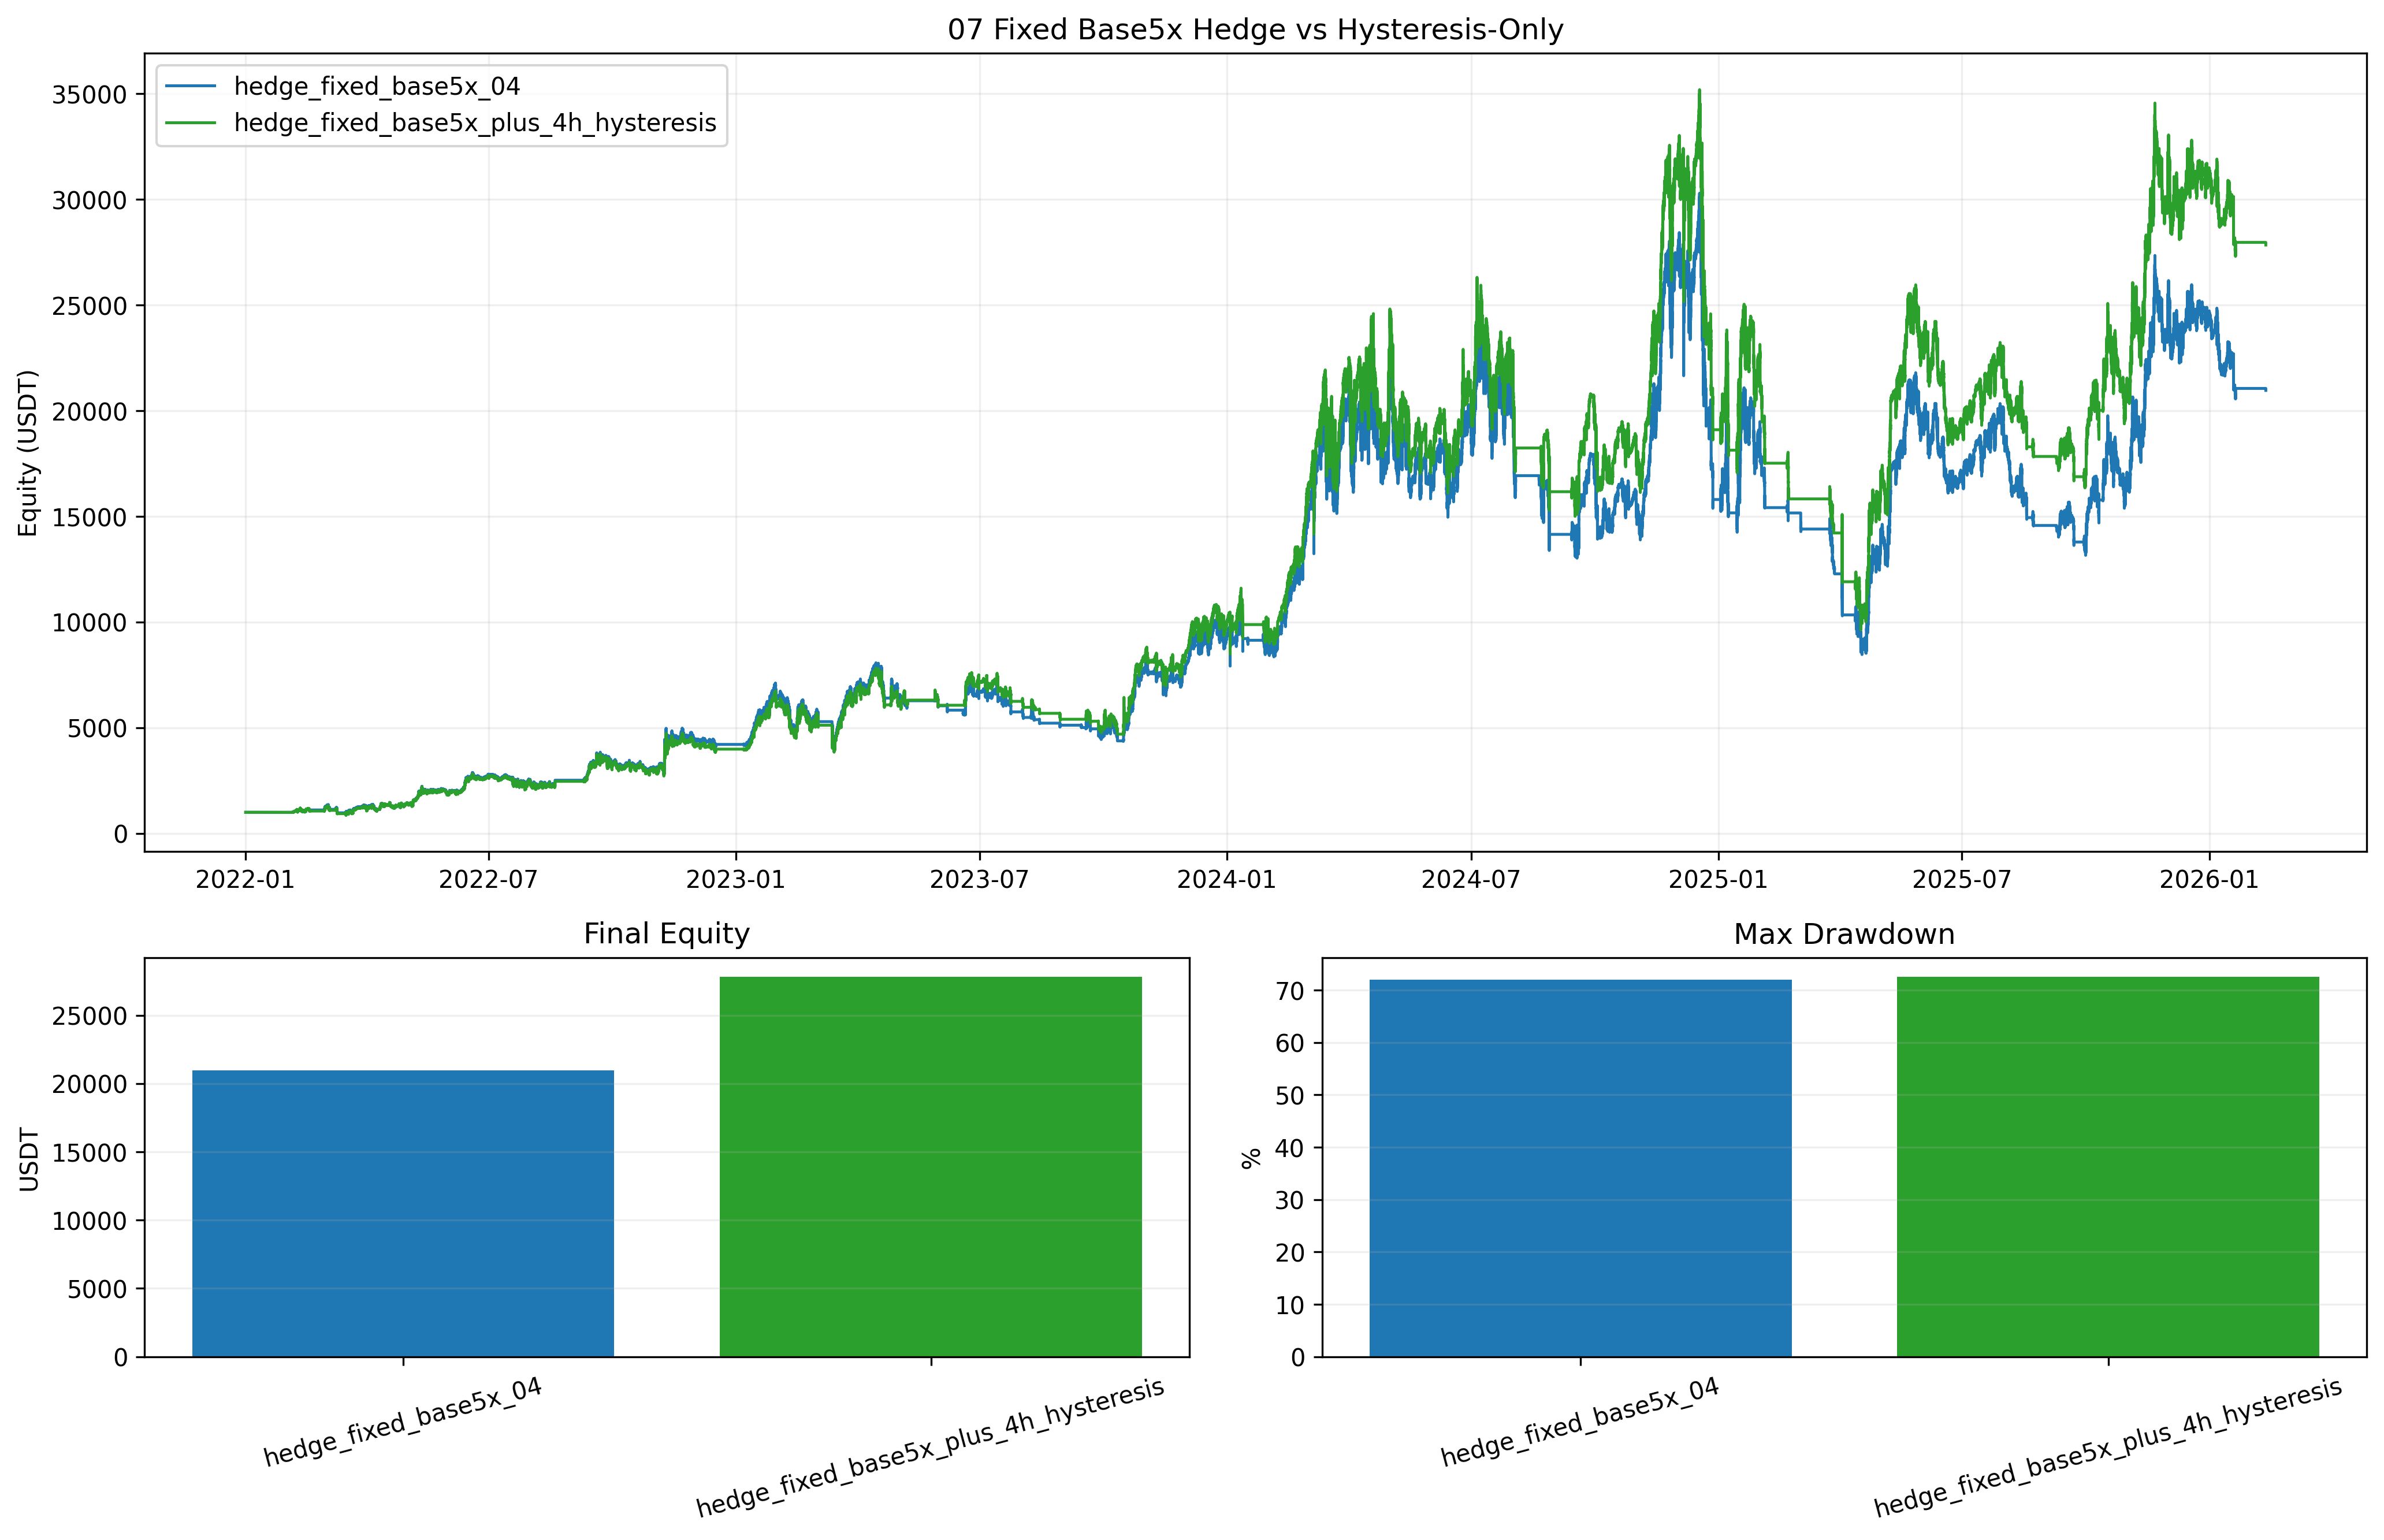

Here is the Python script that generated this plot:
from __future__ import annotations

import importlib.util
from pathlib import Path

import matplotlib.pyplot as plt
import numpy as np
import pandas as pd


BASE_002_PATH = Path("002_backtest_btcusdt.py")
BASE_04_PATH = Path("04_backtest_btcusdt_mode_compare.py")

PLOT_FILE = Path("07_backtest_btcusdt_fixed5x_hysteresis_compare.png")
CSV_FILE = Path("07_backtest_btcusdt_fixed5x_hysteresis_compare.csv")
MD_FILE = Path("07_backtest_btcusdt_fixed5x_hysteresis_compare.md")

MODE_BASE_04 = "hedge_fixed_base5x_04"
MODE_HYST_ONLY = "hedge_fixed_base5x_plus_4h_hysteresis"
MODES = [MODE_BASE_04, MODE_HYST_ONLY]

HYSTERESIS_PCT = 0.002  # 0.2%


def load_module(alias: str, path: Path):
    if not path.exists():
        raise FileNotFoundError(f"Missing script: {path}")
    spec = importlib.util.spec_from_file_location(alias, path)
    if spec is None or spec.loader is None:
        raise RuntimeError(f"Cannot load module from: {path}")
    module = importlib.util.module_from_spec(spec)
    spec.loader.exec_module(module)
    return module


def build_classes(base_module, helper_module):
    _, BaseHedgeCls = helper_module.build_mode_classes(base_module)

    class FixedBase5xWithHysteresis(BaseHedgeCls):
        """
        Keep 04 fixed-base5x hedge sizing, but use 4h hysteresis for hedge trend confirmation.
        No look-ahead: use previous closed 4h state via shift(1).
        """

        hysteresis_pct = HYSTERESIS_PCT

        @staticmethod
        def _compute_hysteresis_state(df_4h: pd.DataFrame, hysteresis_pct: float) -> pd.Series:
            state: list[str | float] = []
            prev_state: str | None = None

            for _, row in df_4h.iterrows():
                ema = row["ema200"]
                close = row["close"]

                if pd.isna(ema) or pd.isna(close):
                    state.append(np.nan)
                    continue

                upper = ema * (1.0 + hysteresis_pct)
                lower = ema * (1.0 - hysteresis_pct)

                if close > upper:
                    current = "bullish"
                elif close < lower:
                    current = "bearish"
                else:
                    # Keep previous state within band to reduce flip-flop.
                    if prev_state is None:
                        current = "bullish" if close > ema else "bearish"
                    else:
                        current = prev_state

                state.append(current)
                prev_state = current

            return pd.Series(state, index=df_4h.index)

        def run(self, df_1m: pd.DataFrame, df_4h: pd.DataFrame, backtest_start_date=None):
            self.capital = self.initial_capital
            self.current_position = None
            self.position_quantity = 0.0
            self.entry_count = 0
            self.skip_count = 0
            self.stop_loss = [0, 0]
            self.last_order_time = -10**9
            self.recent_trade = [0.0, None]
            self.cooldown_time = self.base_cooldown
            self.trades = []
            self.equity_curve = []
            self.current_trend = None
            self.bankrupt = False
            self._reset_hedge()

            out_1m = df_1m.copy()
            out_4h = df_4h.copy()

            if backtest_start_date is not None:
                out_1m = out_1m[out_1m.index >= pd.Timestamp(backtest_start_date)].copy()
            if len(out_1m) == 0:
                return

            out_1m["rsi"] = self.calculate_rsi(out_1m["close"], period=self.rsi_period)
            out_1m["adx"] = self.calculate_adx(out_1m, period=14)

            out_4h["ema200"] = out_4h["close"].ewm(span=200, adjust=False).mean().shift(1)
            out_4h["ema_touch"] = (out_4h["high"] >= out_4h["ema200"]) & (out_4h["low"] <= out_4h["ema200"])
            out_4h["trend_4h_hyst"] = self._compute_hysteresis_state(out_4h, self.hysteresis_pct)
            out_4h["trend_4h_confirmed"] = out_4h["trend_4h_hyst"].shift(1)

            out_1m["timestamp_4h"] = out_1m.index.floor("4h")
            out_1m["is_new_4h_bucket"] = out_1m["timestamp_4h"] != out_1m["timestamp_4h"].shift(1)
            out_1m = out_1m.merge(
                out_4h[["ema200", "ema_touch", "trend_4h_confirmed"]],
                left_on="timestamp_4h",
                right_index=True,
                how="left",
            )
            out_1m.drop("timestamp_4h", axis=1, inplace=True)
            out_1m["ema200"] = out_1m["ema200"].ffill()
            out_1m["ema_touch"] = out_1m["ema_touch"].ffill().fillna(False)
            out_1m["trend"] = np.where(out_1m["close"] > out_1m["ema200"], "bullish", "bearish")

            for i in range(200, len(out_1m)):
                row = out_1m.iloc[i]
                timestamp = row.name
                price = row["close"]
                rsi = row["rsi"]
                adx = row["adx"]
                trend = row["trend"]
                ema_touch = row["ema_touch"]
                ema_val = row["ema200"]
                confirmed_trend_4h = row["trend_4h_confirmed"]
                is_new_4h_bucket = bool(row["is_new_4h_bucket"])

                if pd.isna(rsi) or pd.isna(adx) or pd.isna(ema_val):
                    continue

                self._check_trend_change(trend, price, timestamp, ema_val)

                current_time = i
                time_since_last = current_time - self.last_order_time
                self._check_stop_loss(price, timestamp)
                self._manage_trend_hedge(confirmed_trend_4h, price, timestamp, is_new_4h_bucket)

                if (not ema_touch) and time_since_last >= self.cooldown_time:
                    if rsi <= self.rsi_oversold and trend == "bullish":
                        self._process_long_entry(price, timestamp, adx, current_time)

                self._check_take_profit(price, timestamp)
                self._record_equity(price, timestamp, ema_val)

            if self.current_position:
                last_price = out_1m["close"].iloc[-1]
                last_timestamp = out_1m.index[-1]
                self._close_position(last_price, last_timestamp, "Final Close")

            if self.hedge_position:
                last_price = out_1m["close"].iloc[-1]
                last_timestamp = out_1m.index[-1]
                self._close_hedge_short(last_price, last_timestamp, "Final Hedge Close")
                self._record_equity(last_price, last_timestamp, float(out_1m["ema200"].iloc[-1]))

    return BaseHedgeCls, FixedBase5xWithHysteresis


def create_bt(base_module, helper_module, mode, cls_base, cls_hyst):
    if mode == MODE_BASE_04:
        cls = cls_base
    elif mode == MODE_HYST_ONLY:
        cls = cls_hyst
    else:
        raise ValueError(mode)

    bt = cls(
        symbol=base_module.SYMBOL,
        initial_capital=base_module.INITIAL_CAPITAL,
        commission=base_module.COMMISSION,
        entry_scale=base_module.ENTRY_SCALE,
    )
    helper_module.configure_baseline_params(bt)
    return bt


def save_plot(equity_curves: dict[str, pd.DataFrame], metrics_df: pd.DataFrame):
    color_map = {
        MODE_BASE_04: "#1f77b4",
        MODE_HYST_ONLY: "#2ca02c",
    }

    fig = plt.figure(figsize=(14, 9))
    gs = fig.add_gridspec(2, 2, height_ratios=[2, 1])

    ax_eq = fig.add_subplot(gs[0, :])
    ax_eq.set_title("07 Fixed Base5x Hedge vs Hysteresis-Only")
    ax_eq.set_ylabel("Equity (USDT)")
    for mode in MODES:
        eq = equity_curves.get(mode)
        if eq is None or eq.empty:
            continue
        ax_eq.plot(eq["timestamp"], eq["equity"], label=mode, color=color_map[mode], linewidth=1.2)
    ax_eq.legend(loc="upper left")
    ax_eq.grid(True, alpha=0.2)

    ax_final = fig.add_subplot(gs[1, 0])
    ax_final.set_title("Final Equity")
    ax_final.bar(metrics_df["mode"], metrics_df["final_equity"], color=[color_map[m] for m in metrics_df["mode"]])
    ax_final.tick_params(axis="x", rotation=15)
    ax_final.set_ylabel("USDT")
    ax_final.grid(True, axis="y", alpha=0.2)

    ax_mdd = fig.add_subplot(gs[1, 1])
    ax_mdd.set_title("Max Drawdown")
    ax_mdd.bar(metrics_df["mode"], metrics_df["max_drawdown_pct"], color=[color_map[m] for m in metrics_df["mode"]])
    ax_mdd.tick_params(axis="x", rotation=15)
    ax_mdd.set_ylabel("%")
    ax_mdd.grid(True, axis="y", alpha=0.2)

    plt.tight_layout()
    plt.savefig(PLOT_FILE, dpi=300, bbox_inches="tight")
    plt.close()


def _fmt(v, digits=4):
    if pd.isna(v):
        return "N/A"
    return f"{v:.{digits}f}"


def save_report(metrics_df: pd.DataFrame):
    base = metrics_df[metrics_df["mode"] == MODE_BASE_04].iloc[0]
    hyst = metrics_df[metrics_df["mode"] == MODE_HYST_ONLY].iloc[0]

    eq_delta = (hyst["final_equity"] / base["final_equity"] - 1.0) * 100.0
    mdd_delta = hyst["max_drawdown_pct"] - base["max_drawdown_pct"]
    trades_delta = int(hyst["trades"] - base["trades"])

    lines = []
    lines.append("# 07 Fixed Base5x + Hysteresis-Only Test")
    lines.append("")
    lines.append("## Tested Modes")
    lines.append(f"- `{MODE_BASE_04}`: current 04 successful hedge (fixed `base_qty * 5`)")
    lines.append(
        f"- `{MODE_HYST_ONLY}`: fixed `base_qty * 5` hedge unchanged, "
        f"only 4h EMA200 hysteresis added (band +/-{HYSTERESIS_PCT * 100:.2f}%)"
    )
    lines.append("")
    lines.append("## Performance")
    lines.append("")
    lines.append("| Mode | Final Equity | Return % | CAGR % | MDD % | Calmar | Trades | Long/Short | Win Rate % | Profit Factor |")
    lines.append("|---|---:|---:|---:|---:|---:|---:|---:|---:|---:|")
    for _, r in metrics_df.iterrows():
        lines.append(
            f"| `{r['mode']}` | {_fmt(r['final_equity'])} | {_fmt(r['total_return_pct'])} | {_fmt(r['cagr_pct'])} | "
            f"{_fmt(r['max_drawdown_pct'])} | {_fmt(r['calmar_ratio'])} | {int(r['trades'])} | "
            f"{int(r['long_trades'])}/{int(r['short_trades'])} | {_fmt(r['win_rate_pct'])} | {_fmt(r['profit_factor'])} |"
        )

    lines.append("")
    lines.append("## Delta vs Baseline")
    lines.append("")
    lines.append(f"- Final Equity Delta: {_fmt(eq_delta)}%")
    lines.append(f"- MDD Delta: {_fmt(mdd_delta)}%p")
    lines.append(f"- Trades Delta: {trades_delta:+d}")
    lines.append("")
    lines.append("## Output Files")
    lines.append(f"- plot: `{PLOT_FILE}`")
    lines.append(f"- metrics: `{CSV_FILE}`")

    MD_FILE.write_text("\n".join(lines), encoding="utf-8")


def run():
    base_module = load_module("m002", BASE_002_PATH)
    helper_module = load_module("m04", BASE_04_PATH)
    cls_base, cls_hyst = build_classes(base_module, helper_module)

    df_1m, df_4h = base_module.load_data()
    df_1m = df_1m[(df_1m.index >= base_module.BACKTEST_START) & (df_1m.index <= base_module.BACKTEST_END)].copy()

    rows = []
    eq_map: dict[str, pd.DataFrame] = {}

    for mode in MODES:
        bt = create_bt(base_module, helper_module, mode, cls_base, cls_hyst)
        bt.run(df_1m, df_4h, backtest_start_date=base_module.BACKTEST_START)

        m = helper_module.calculate_metrics(bt, base_module.INITIAL_CAPITAL)
        m["mode"] = mode
        rows.append(m)

        eq = pd.DataFrame(bt.equity_curve)
        if not eq.empty:
            eq["timestamp"] = pd.to_datetime(eq["timestamp"])
            eq_map[mode] = eq[["timestamp", "equity"]].copy()
        else:
            eq_map[mode] = pd.DataFrame(columns=["timestamp", "equity"])

    order = {m: i for i, m in enumerate(MODES)}
    metrics_df = pd.DataFrame(rows).sort_values(by="mode", key=lambda s: s.map(order)).reset_index(drop=True)

    save_plot(eq_map, metrics_df)
    metrics_df.to_csv(CSV_FILE, index=False)
    save_report(metrics_df)

    show_cols = [
        "mode",
        "final_equity",
        "total_return_pct",
        "cagr_pct",
        "max_drawdown_pct",
        "trades",
        "long_trades",
        "short_trades",
        "win_rate_pct",
        "profit_factor",
    ]
    print(f"saved_plot={PLOT_FILE}")
    print(f"saved_metrics={CSV_FILE}")
    print(f"saved_report={MD_FILE}")
    print(metrics_df[show_cols].to_string(index=False))


if __name__ == "__main__":
    run()
